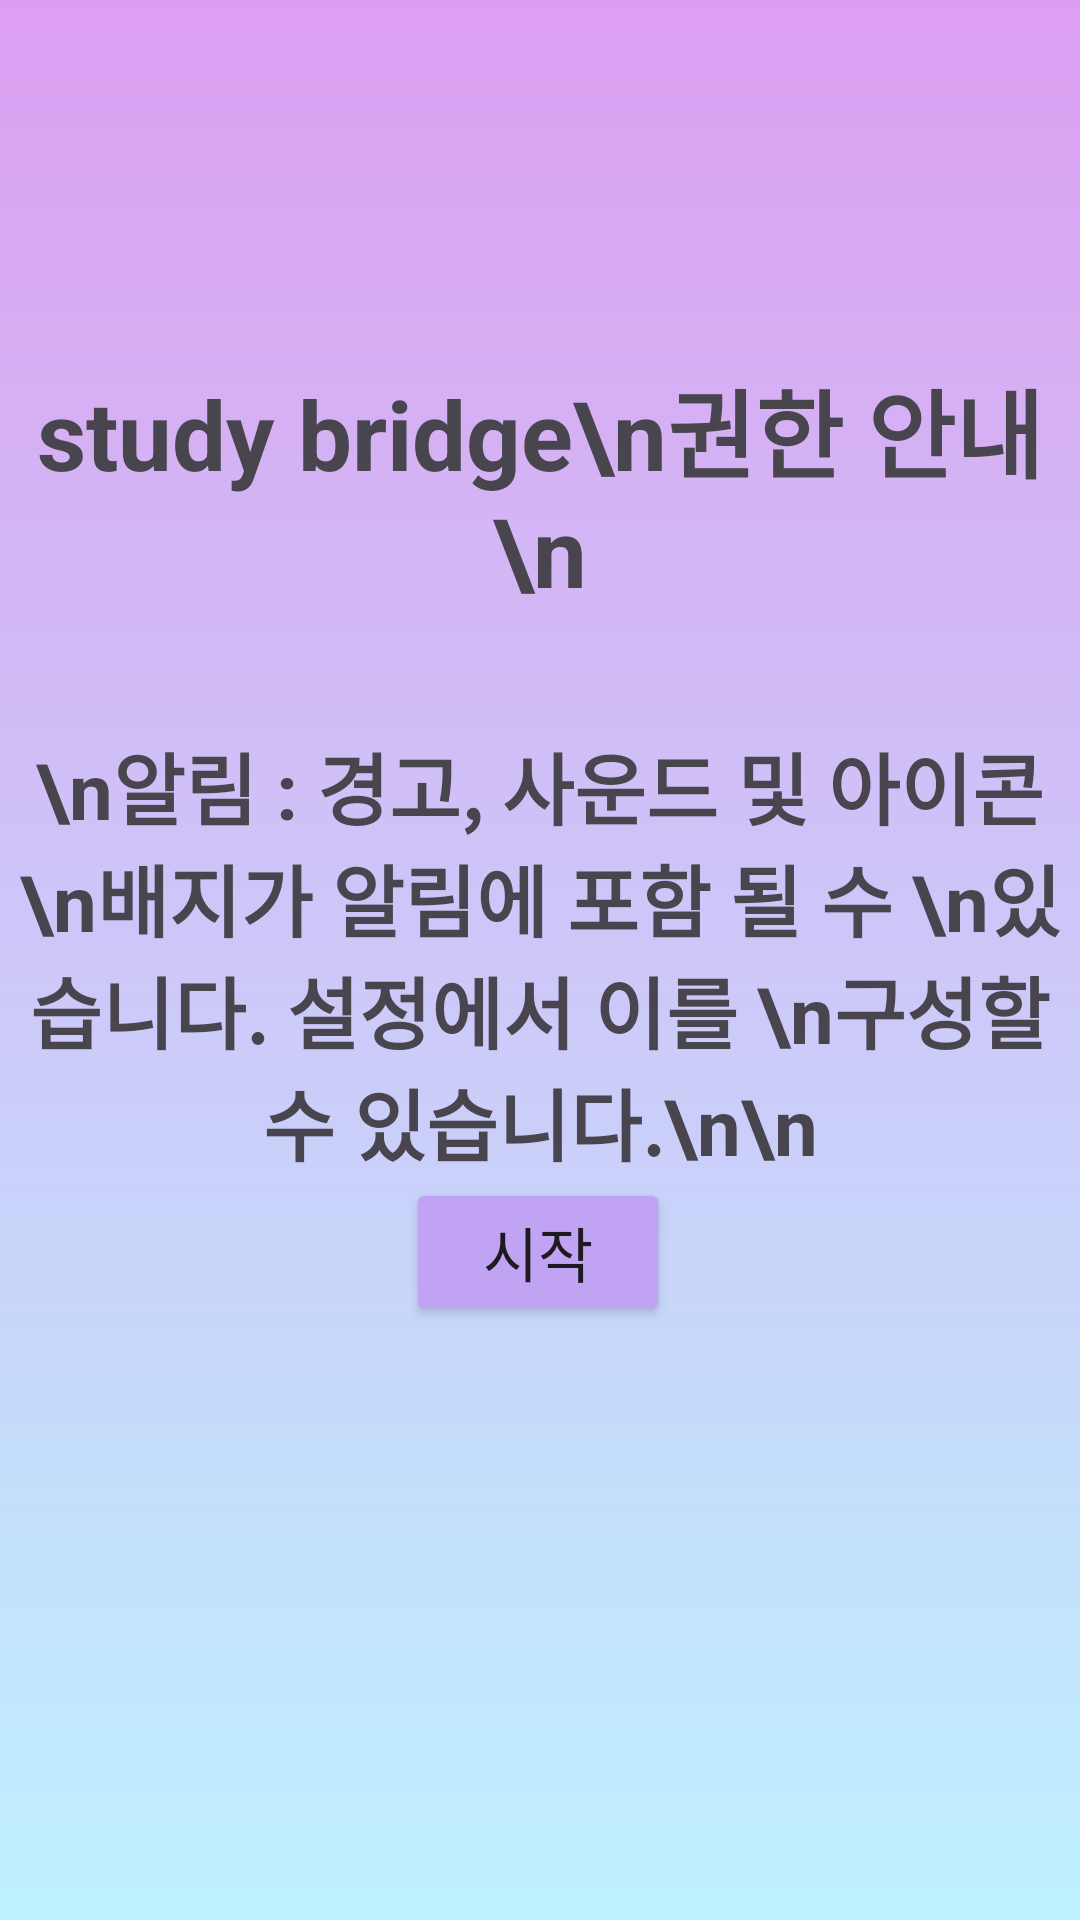

Reconstruct the res/layout file that produces this screen, plus the resources it refers to.
<!-- AndroidManifest.xml: application theme Theme.StudyBridgeCapstone -->
<!-- res/layout/agreement.xml -->
<?xml version="1.0" encoding="utf-8"?>
<androidx.constraintlayout.widget.ConstraintLayout xmlns:android="http://schemas.android.com/apk/res/android"
    xmlns:app="http://schemas.android.com/apk/res-auto"
    xmlns:tools="http://schemas.android.com/tools"
    android:id="@+id/agree_page"
    android:layout_width="match_parent"
    android:layout_height="match_parent"
    android:background="@drawable/background_color"
    tools:context=".AgreementActivity">


    <TextView
        android:id="@+id/textView"
        android:layout_width="0dp"
        android:layout_height="wrap_content"
        android:layout_marginTop="120dp"
        android:gravity="center"
        android:text="study bridge\n권한 안내\n"
        android:textSize="32sp"
        android:textStyle="bold"
        app:layout_constraintEnd_toEndOf="parent"
        app:layout_constraintHorizontal_bias="0.0"
        app:layout_constraintStart_toStartOf="parent"
        app:layout_constraintTop_toTopOf="parent"
        app:layout_constraintVertical_chainStyle="packed" />

    <TextView
        android:id="@+id/alarm_agree"
        android:layout_width="0dp"
        android:layout_height="wrap_content"
        android:layout_marginTop="15dp"
        android:layout_marginBottom="224dp"
        android:gravity="center"
        android:text="\n알림 : 경고, 사운드 및 아이콘 \n배지가 알림에 포함 될 수 \n있습니다. 설정에서 이를 \n구성할 수 있습니다.\n\n"
        android:textSize="26sp"
        android:textStyle="bold"
        app:layout_constraintBottom_toBottomOf="parent"
        app:layout_constraintEnd_toEndOf="parent"
        app:layout_constraintHorizontal_bias="0.0"
        app:layout_constraintStart_toStartOf="parent"
        app:layout_constraintTop_toBottomOf="@+id/textView"
        app:layout_constraintVertical_chainStyle="packed" />

    <Button
        android:id="@+id/agree_start_button"
        android:layout_width="wrap_content"
        android:layout_height="wrap_content"
        android:backgroundTint="#C0A3F3"
        android:text="시작"
        android:textSize="20sp"
        app:layout_constraintBottom_toBottomOf="parent"
        app:layout_constraintEnd_toEndOf="parent"
        app:layout_constraintHorizontal_bias="0.498"
        app:layout_constraintStart_toStartOf="parent"
        app:layout_constraintTop_toBottomOf="@id/alarm_agree"
        app:layout_constraintVertical_bias="0.0" />

</androidx.constraintlayout.widget.ConstraintLayout>
<!-- resources referenced by this layout -->
<resources>
  <!-- drawable background_color (drawable) -->
  <shape xmlns:android="http://schemas.android.com/apk/res/android" android:shape="rectangle">
      <gradient
          android:angle="90"
          android:startColor="#BEF1FF"
          android:endColor="#DC9EF1"
          android:type="linear">
          <item android:color="#A9DAF8" android:offset="0.25" />
          <item android:color="#BBC8E7" android:offset="0.50" />
          <item
              android:layout_height="wrap_content"
              android:color="#C0B4EE"
              android:offset="0.75" />
      </gradient>
  </shape>
  <style name="Theme.StudyBridgeCapstone" parent="Base.Theme.StudyBridgeCapstone" />
  <style name="Base.Theme.StudyBridgeCapstone" parent="Theme.Material3.DayNight.NoActionBar">
          
          
      </style>
</resources>
